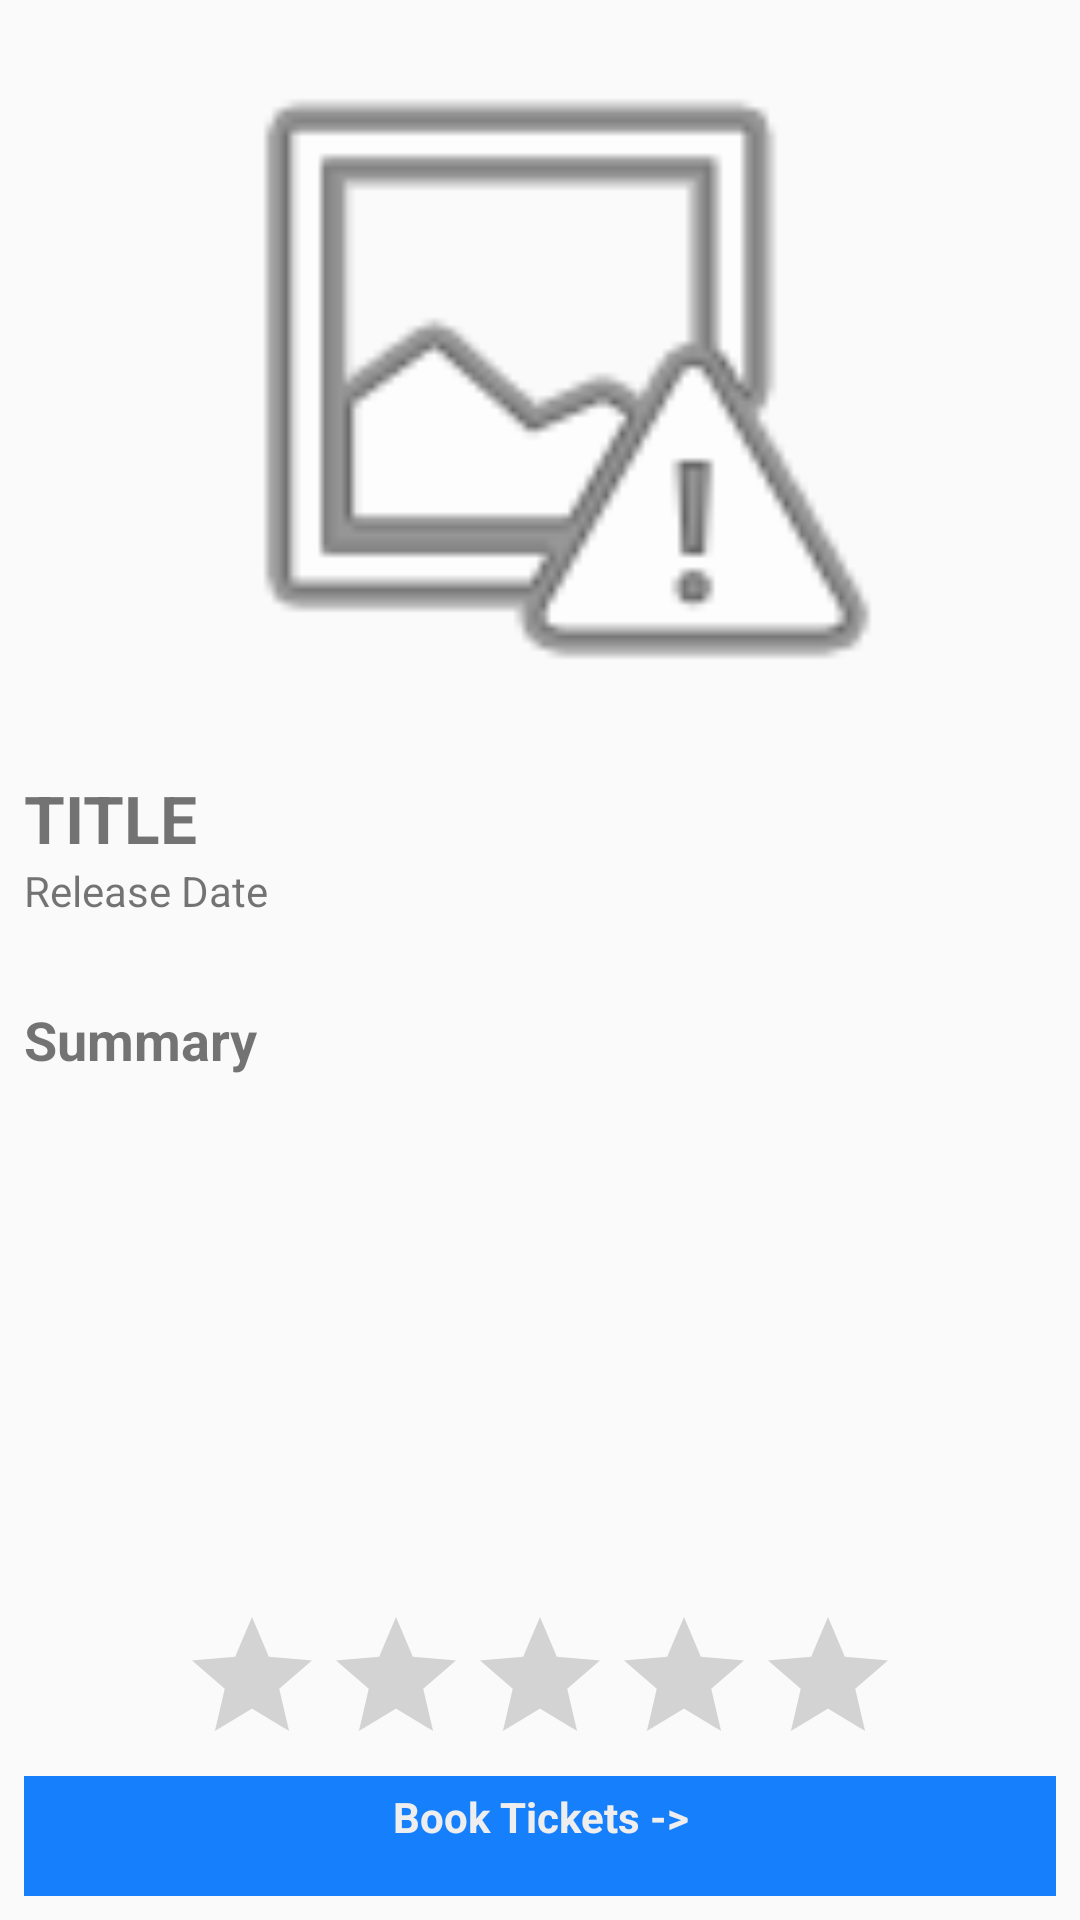

Layout XML and referenced resources for this Android screen:
<!-- AndroidManifest.xml: application theme Theme.AppCompat.Light.NoActionBar -->
<!-- res/layout/activity_description.xml -->
<?xml version="1.0" encoding="utf-8"?>
<LinearLayout xmlns:android="http://schemas.android.com/apk/res/android"
    xmlns:app="http://schemas.android.com/apk/res-auto"
    xmlns:tools="http://schemas.android.com/tools"
    android:layout_width="match_parent"
    android:layout_height="match_parent"
    android:orientation="vertical"
    tools:context="com.when.threemb.cinepolis.Description">

    <ImageView
        android:id="@+id/im_cover"
        android:layout_width="match_parent"
        android:layout_height="250dp"
        app:srcCompat="@android:drawable/ic_menu_report_image"
        tools:layout_editor_absoluteX="176dp"
        tools:layout_editor_absoluteY="2dp"
        />
    <RelativeLayout
        android:layout_width="match_parent"
        android:layout_height="match_parent"
        android:padding="4dp"
        android:layout_margin="4dp"
        >
    <TextView
        android:id="@+id/tv_title"
        android:layout_width="wrap_content"
        android:layout_height="wrap_content"
        android:text="TITLE"
        android:textSize="22sp"
        android:textStyle="bold"
         />

    <TextView
        android:id="@+id/tv_realease"
        android:layout_width="wrap_content"
        android:layout_height="wrap_content"
        android:layout_below="@+id/tv_title"
        android:text="Release Date"

        />

        <TextView
            android:id="@+id/tv_summary"
            android:layout_width="wrap_content"
            android:layout_height="wrap_content"
            android:layout_below="@+id/tv_realease"
            android:layout_marginTop="28dp"
            android:text="Summary"
            android:textSize="18sp"
            android:textStyle="bold" />

    <TextView
        android:id="@+id/tv_description"
        android:layout_width="334dp"
        android:layout_height="wrap_content"
        android:ems="10"
        android:layout_below="@+id/tv_summary"
        tools:layout_editor_absoluteX="33dp"
        tools:layout_editor_absoluteY="381dp" />

        <TextView
            android:id="@+id/tv_book"
            android:layout_width="match_parent"
            android:layout_height="40dp"
            android:layout_alignParentBottom="true"
            android:background="#ff167ffc"
            android:clickable="true"
            android:focusable="true"
            android:padding="4dp"
            android:text="Book Tickets ->"
            android:textAlignment="center"
            android:textColor="#eee"
            android:textStyle="bold" />

        <RatingBar
            android:id="@+id/ratingBar"
            android:layout_width="wrap_content"
            android:layout_height="wrap_content"
            android:layout_above="@+id/tv_book"
            android:layout_centerHorizontal="true" />

    </RelativeLayout>

    </LinearLayout>
<!-- resources referenced by this layout -->
<resources>

</resources>
